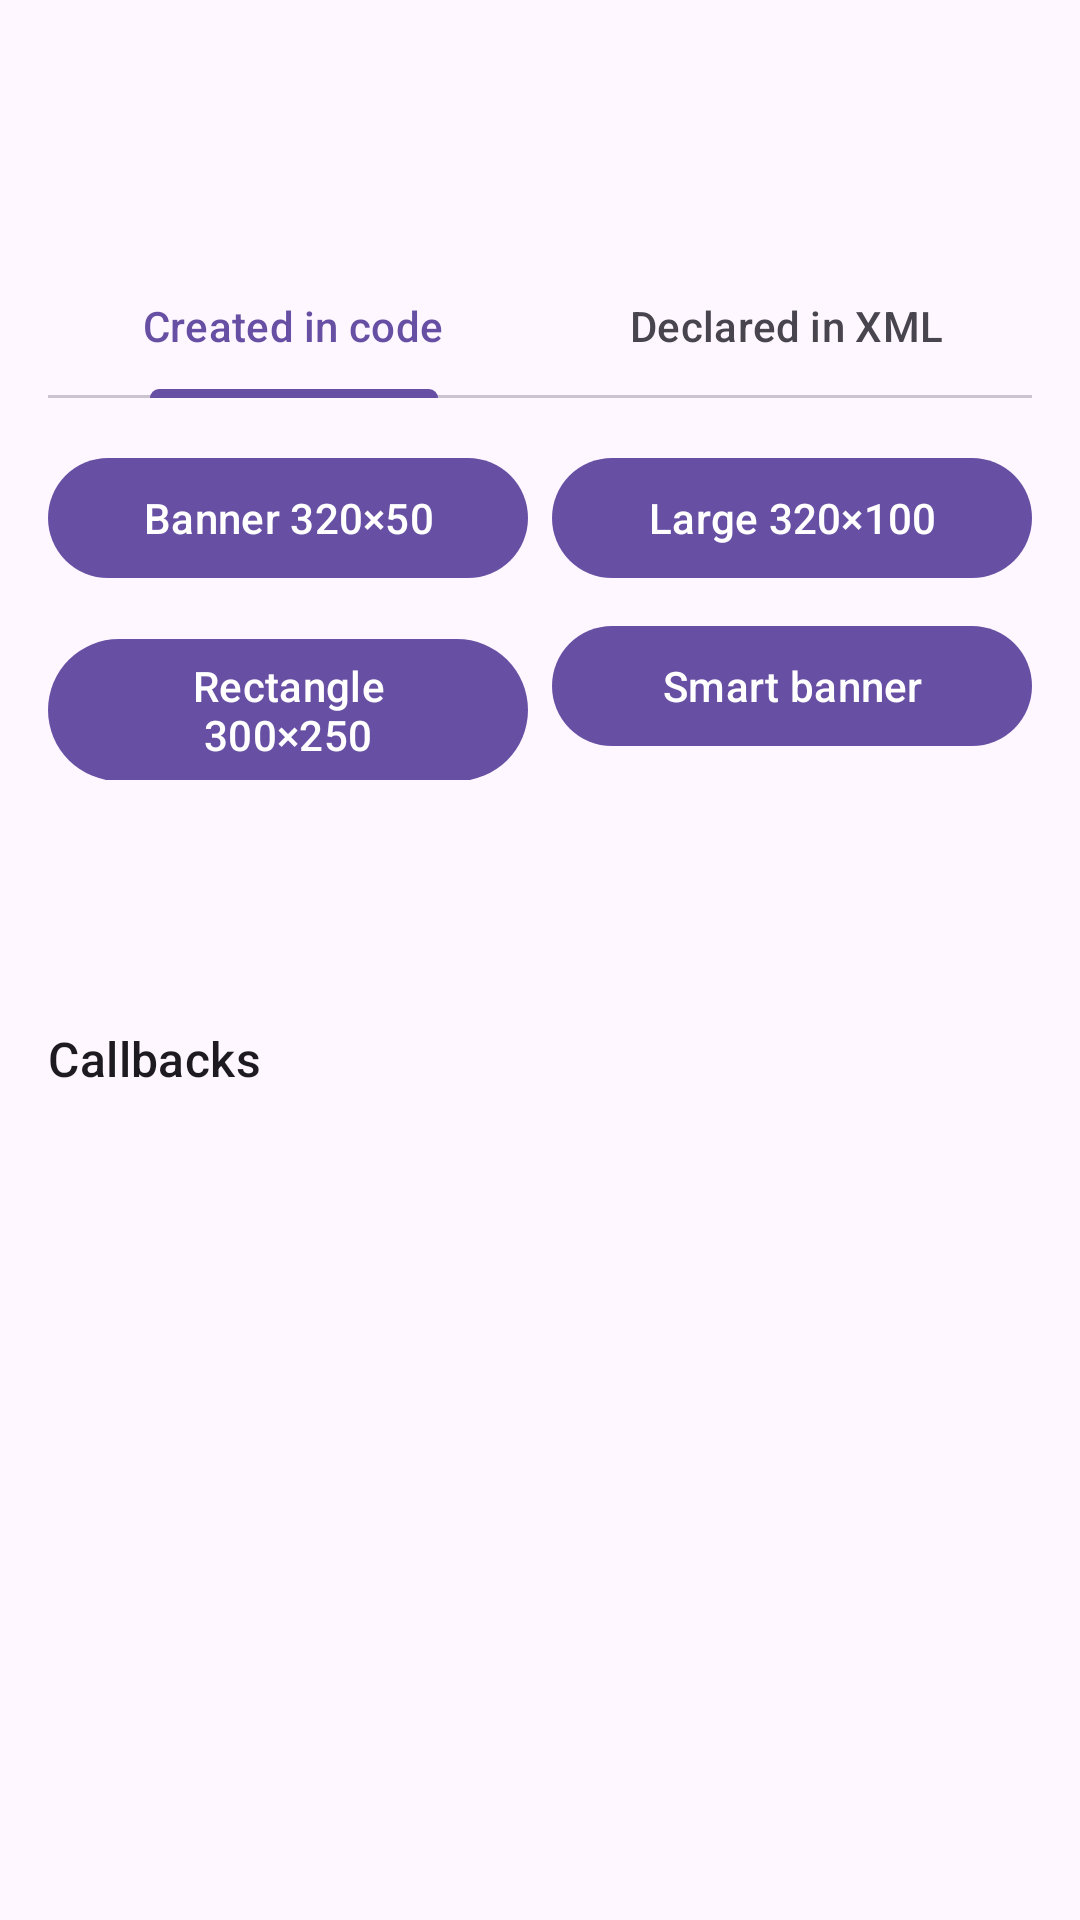

The Android layout XML behind this screen, and the referenced resources:
<!-- AndroidManifest.xml: application theme Theme.AdiverySample -->
<!-- res/layout/activity_banner_ad.xml -->
<?xml version="1.0" encoding="utf-8"?>
<LinearLayout xmlns:android="http://schemas.android.com/apk/res/android"
    xmlns:app="http://schemas.android.com/apk/res-auto"
    xmlns:tools="http://schemas.android.com/tools"
    android:layout_width="match_parent"
    android:layout_height="match_parent"
    android:orientation="vertical"
    android:padding="16dp">

    <TextView
        android:id="@+id/title"
        android:layout_width="match_parent"
        android:layout_height="wrap_content"
        android:textAppearance="?attr/textAppearanceHeadlineSmall"
        tools:text="Banner · Kotlin" />

    <TextView
        android:id="@+id/placement_id"
        android:layout_width="match_parent"
        android:layout_height="wrap_content"
        android:layout_marginTop="4dp"
        android:textAppearance="?attr/textAppearanceBodySmall"
        tools:text="Placement: 06f0c520-3cc8-45c0-bbf1-f866f7eac525" />

    <com.google.android.material.tabs.TabLayout
        android:id="@+id/tabs"
        android:layout_width="match_parent"
        android:layout_height="wrap_content"
        android:layout_marginTop="16dp"
        app:tabGravity="fill"
        app:tabMode="fixed">

        <com.google.android.material.tabs.TabItem
            android:layout_width="wrap_content"
            android:layout_height="wrap_content"
            android:text="@string/section_banner_in_code" />

        <com.google.android.material.tabs.TabItem
            android:layout_width="wrap_content"
            android:layout_height="wrap_content"
            android:text="@string/section_banner_in_xml" />

    </com.google.android.material.tabs.TabLayout>

    <include
        android:id="@+id/code_section"
        layout="@layout/view_banner_code_section" />

    <include
        android:id="@+id/xml_section"
        layout="@layout/view_banner_xml_section" />

    <TextView
        android:layout_width="match_parent"
        android:layout_height="wrap_content"
        android:layout_marginTop="16dp"
        android:text="@string/section_callbacks"
        android:textAppearance="?attr/textAppearanceTitleMedium" />

    <ScrollView
        android:layout_width="match_parent"
        android:layout_height="0dp"
        android:layout_marginTop="8dp"
        android:layout_weight="1">

        <TextView
            android:id="@+id/log"
            android:layout_width="match_parent"
            android:layout_height="wrap_content"
            android:fontFamily="monospace"
            android:textAppearance="?attr/textAppearanceBodySmall"
            android:textIsSelectable="true" />

    </ScrollView>

</LinearLayout>
<!-- res/layout/view_banner_code_section.xml (included above) -->
<?xml version="1.0" encoding="utf-8"?>
<LinearLayout xmlns:android="http://schemas.android.com/apk/res/android"
    android:layout_width="match_parent"
    android:layout_height="wrap_content"
    android:orientation="vertical">

    <LinearLayout
        android:layout_width="match_parent"
        android:layout_height="wrap_content"
        android:layout_marginTop="16dp"
        android:orientation="horizontal">

        <com.google.android.material.button.MaterialButton
            android:id="@+id/size_banner"
            android:layout_width="0dp"
            android:layout_height="wrap_content"
            android:layout_marginEnd="4dp"
            android:layout_weight="1"
            android:text="@string/banner_size_banner" />

        <com.google.android.material.button.MaterialButton
            android:id="@+id/size_large_banner"
            android:layout_width="0dp"
            android:layout_height="wrap_content"
            android:layout_marginStart="4dp"
            android:layout_weight="1"
            android:text="@string/banner_size_large" />

    </LinearLayout>

    <LinearLayout
        android:layout_width="match_parent"
        android:layout_height="wrap_content"
        android:layout_marginTop="8dp"
        android:orientation="horizontal">

        <com.google.android.material.button.MaterialButton
            android:id="@+id/size_medium_rectangle"
            android:layout_width="0dp"
            android:layout_height="wrap_content"
            android:layout_marginEnd="4dp"
            android:layout_weight="1"
            android:text="@string/banner_size_medium_rectangle" />

        <com.google.android.material.button.MaterialButton
            android:id="@+id/size_smart_banner"
            android:layout_width="0dp"
            android:layout_height="wrap_content"
            android:layout_marginStart="4dp"
            android:layout_weight="1"
            android:text="@string/banner_size_smart" />

    </LinearLayout>

    <FrameLayout
        android:id="@+id/banner_container"
        android:layout_width="match_parent"
        android:layout_height="wrap_content"
        android:layout_gravity="center_horizontal"
        android:layout_marginTop="16dp"
        android:minHeight="50dp" />

</LinearLayout>
<!-- res/layout/view_banner_xml_section.xml (included above) -->
<?xml version="1.0" encoding="utf-8"?>
<LinearLayout xmlns:android="http://schemas.android.com/apk/res/android"
    xmlns:app="http://schemas.android.com/apk/res-auto"
    xmlns:tools="http://schemas.android.com/tools"
    android:layout_width="match_parent"
    android:layout_height="wrap_content"
    android:orientation="vertical"
    android:visibility="gone"
    tools:visibility="visible">

    <LinearLayout
        android:layout_width="match_parent"
        android:layout_height="wrap_content"
        android:layout_marginTop="16dp"
        android:orientation="horizontal">

        <com.google.android.material.button.MaterialButton
            android:id="@+id/xml_size_banner"
            android:layout_width="0dp"
            android:layout_height="wrap_content"
            android:layout_marginEnd="4dp"
            android:layout_weight="1"
            android:text="@string/banner_size_banner" />

        <com.google.android.material.button.MaterialButton
            android:id="@+id/xml_size_large_banner"
            android:layout_width="0dp"
            android:layout_height="wrap_content"
            android:layout_marginStart="4dp"
            android:layout_weight="1"
            android:text="@string/banner_size_large" />

    </LinearLayout>

    <LinearLayout
        android:layout_width="match_parent"
        android:layout_height="wrap_content"
        android:layout_marginTop="8dp"
        android:orientation="horizontal">

        <com.google.android.material.button.MaterialButton
            android:id="@+id/xml_size_medium_rectangle"
            android:layout_width="0dp"
            android:layout_height="wrap_content"
            android:layout_marginEnd="4dp"
            android:layout_weight="1"
            android:text="@string/banner_size_medium_rectangle" />

        <com.google.android.material.button.MaterialButton
            android:id="@+id/xml_size_smart_banner"
            android:layout_width="0dp"
            android:layout_height="wrap_content"
            android:layout_marginStart="4dp"
            android:layout_weight="1"
            android:text="@string/banner_size_smart" />

    </LinearLayout>

    <FrameLayout
        android:layout_width="match_parent"
        android:layout_height="wrap_content"
        android:layout_gravity="center_horizontal"
        android:layout_marginTop="16dp"
        android:minHeight="50dp">

        <com.adivery.sdk.AdiveryBannerAdView
            android:id="@+id/xml_banner"
            android:layout_width="match_parent"
            android:layout_height="wrap_content"
            android:visibility="gone"
            app:banner_size="banner"
            tools:visibility="visible" />

        <com.adivery.sdk.AdiveryBannerAdView
            android:id="@+id/xml_large_banner"
            android:layout_width="match_parent"
            android:layout_height="wrap_content"
            android:visibility="gone"
            app:banner_size="large_banner" />

        <com.adivery.sdk.AdiveryBannerAdView
            android:id="@+id/xml_medium_rectangle"
            android:layout_width="match_parent"
            android:layout_height="wrap_content"
            android:visibility="gone"
            app:banner_size="medium_rectangle" />

        <com.adivery.sdk.AdiveryBannerAdView
            android:id="@+id/xml_smart_banner"
            android:layout_width="match_parent"
            android:layout_height="wrap_content"
            android:visibility="gone"
            app:banner_size="smart_banner" />

    </FrameLayout>

</LinearLayout>
<!-- resources referenced by this layout -->
<resources>
  <string name="banner_size_banner">Banner 320×50</string>
  <string name="banner_size_large">Large 320×100</string>
  <string name="banner_size_medium_rectangle">Rectangle 300×250</string>
  <string name="banner_size_smart">Smart banner</string>
  <string name="section_banner_in_code">Created in code</string>
  <string name="section_banner_in_xml">Declared in XML</string>
  <string name="section_callbacks">Callbacks</string>
  <style name="Theme.AdiverySample" parent="Theme.Material3.DayNight.NoActionBar" />
</resources>
